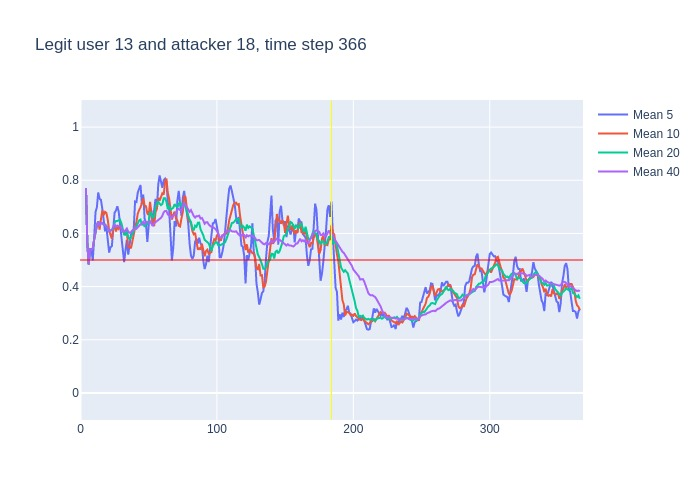

Source data for this figure (header and first rows):
, time, confidence, avg_5_conf, avg_10_conf, avg_20_conf, avg_40_conf, real_user, predicted, user_count
0, 3, 0.77, , , , , 13, 13, 16
1, 4, 0.36, 0.77, 0.77, 0.77, 0.77, 13, 13, 16
2, 5, 0.32, 0.565, 0.565, 0.565, 0.565, 13, 13, 16
3, 6, 0.72, 0.4833, 0.4833, 0.4833, 0.4833, 13, 13, 16
4, 7, 0.52, 0.5425, 0.5425, 0.5425, 0.5425, 13, 13, 16
5, 8, 0.57, 0.538, 0.538, 0.538, 0.538, 13, 13, 16
6, 9, 0.78, 0.498, 0.5433, 0.5433, 0.5433, 13, 13, 16
7, 10, 0.81, 0.582, 0.5771, 0.5771, 0.5771, 13, 13, 16
8, 11, 0.81, 0.68, 0.6062, 0.6062, 0.6062, 13, 13, 16
9, 12, 0.8, 0.698, 0.6289, 0.6289, 0.6289, 13, 13, 16
10, 13, 0.45, 0.754, 0.646, 0.646, 0.646, 13, 13, 16
11, 14, 0.76, 0.73, 0.614, 0.6282, 0.6282, 13, 13, 16
12, 15, 0.64, 0.726, 0.654, 0.6392, 0.6392, 13, 13, 16
13, 16, 0.55, 0.692, 0.686, 0.6392, 0.6392, 13, 13, 16
14, 17, 0.64, 0.64, 0.669, 0.6329, 0.6329, 13, 13, 16
15, 18, 0.53, 0.608, 0.681, 0.6333, 0.6333, 13, 13, 16
16, 19, 0.52, 0.624, 0.677, 0.6269, 0.6269, 13, 13, 16
17, 20, 0.4, 0.576, 0.651, 0.6206, 0.6206, 13, 13, 16
18, 21, 0.65, 0.528, 0.61, 0.6083, 0.6083, 13, 13, 16
19, 22, 0.66, 0.548, 0.594, 0.6105, 0.6105, 13, 13, 16
20, 23, 0.85, 0.552, 0.58, 0.613, 0.613, 13, 13, 16
21, 24, 0.83, 0.616, 0.62, 0.617, 0.6243, 13, 13, 16
22, 25, 0.44, 0.678, 0.627, 0.6405, 0.6336, 13, 13, 16
23, 26, 0.73, 0.686, 0.607, 0.6465, 0.6252, 13, 13, 16
24, 27, 0.56, 0.702, 0.625, 0.647, 0.6296, 13, 13, 16
25, 28, 0.62, 0.682, 0.617, 0.649, 0.6268, 13, 13, 16
26, 29, 0.51, 0.636, 0.626, 0.6515, 0.6265, 13, 13, 16
27, 30, 0.24, 0.572, 0.625, 0.638, 0.6222, 13, 17, 16
28, 31, 0.53, 0.532, 0.609, 0.6095, 0.6086, 13, 13, 16
29, 32, 0.79, 0.492, 0.597, 0.5955, 0.6059, 13, 13, 16
30, 33, 0.81, 0.538, 0.61, 0.595, 0.612, 13, 13, 16
31, 34, 0.23, 0.576, 0.606, 0.613, 0.6184, 13, 13, 16
32, 35, 0.48, 0.52, 0.546, 0.5865, 0.6062, 13, 13, 16
33, 36, 0.67, 0.568, 0.55, 0.5785, 0.6024, 13, 13, 16
34, 37, 0.86, 0.596, 0.544, 0.5845, 0.6044, 13, 13, 16
35, 38, 0.83, 0.61, 0.574, 0.5955, 0.6117, 13, 13, 16
36, 39, 0.76, 0.614, 0.595, 0.6105, 0.6178, 13, 13, 16
37, 40, 0.47, 0.72, 0.62, 0.6225, 0.6216, 13, 13, 16
38, 41, 0.85, 0.718, 0.643, 0.626, 0.6176, 13, 13, 16
39, 42, 0.92, 0.754, 0.675, 0.636, 0.6236, 13, 13, 16
40, 43, 0.91, 0.766, 0.688, 0.649, 0.631, 13, 13, 16
41, 44, 0.4, 0.782, 0.698, 0.652, 0.6345, 13, 13, 16
42, 45, 0.65, 0.71, 0.715, 0.6305, 0.6355, 13, 13, 16
43, 46, 0.4, 0.746, 0.732, 0.641, 0.6438, 13, 13, 16
44, 47, 0.83, 0.656, 0.705, 0.6245, 0.6358, 13, 13, 16
45, 48, 0.56, 0.638, 0.702, 0.638, 0.6435, 13, 13, 16
46, 49, 0.71, 0.568, 0.675, 0.635, 0.6432, 13, 13, 16
47, 50, 0.96, 0.63, 0.67, 0.645, 0.6415, 13, 13, 16
48, 51, 0.36, 0.692, 0.719, 0.681, 0.6453, 13, 13, 16
49, 52, 0.55, 0.684, 0.67, 0.6725, 0.634, 13, 13, 16
50, 53, 0.86, 0.628, 0.633, 0.6605, 0.6278, 13, 13, 16
51, 54, 0.92, 0.688, 0.628, 0.663, 0.638, 13, 13, 16
52, 55, 0.77, 0.73, 0.68, 0.6975, 0.642, 13, 13, 16
53, 56, 0.82, 0.692, 0.692, 0.712, 0.6453, 13, 13, 16
54, 57, 0.72, 0.784, 0.734, 0.7195, 0.652, 13, 13, 16
55, 58, 0.71, 0.818, 0.723, 0.7125, 0.654, 13, 13, 16
56, 59, 0.84, 0.788, 0.738, 0.7065, 0.6585, 13, 13, 16
57, 60, 0.91, 0.772, 0.751, 0.7105, 0.6665, 13, 13, 16
58, 61, 0.85, 0.8, 0.746, 0.7325, 0.6793, 13, 13, 16
59, 62, 0.66, 0.806, 0.795, 0.7325, 0.6842, 13, 13, 16
... 304 more rows
